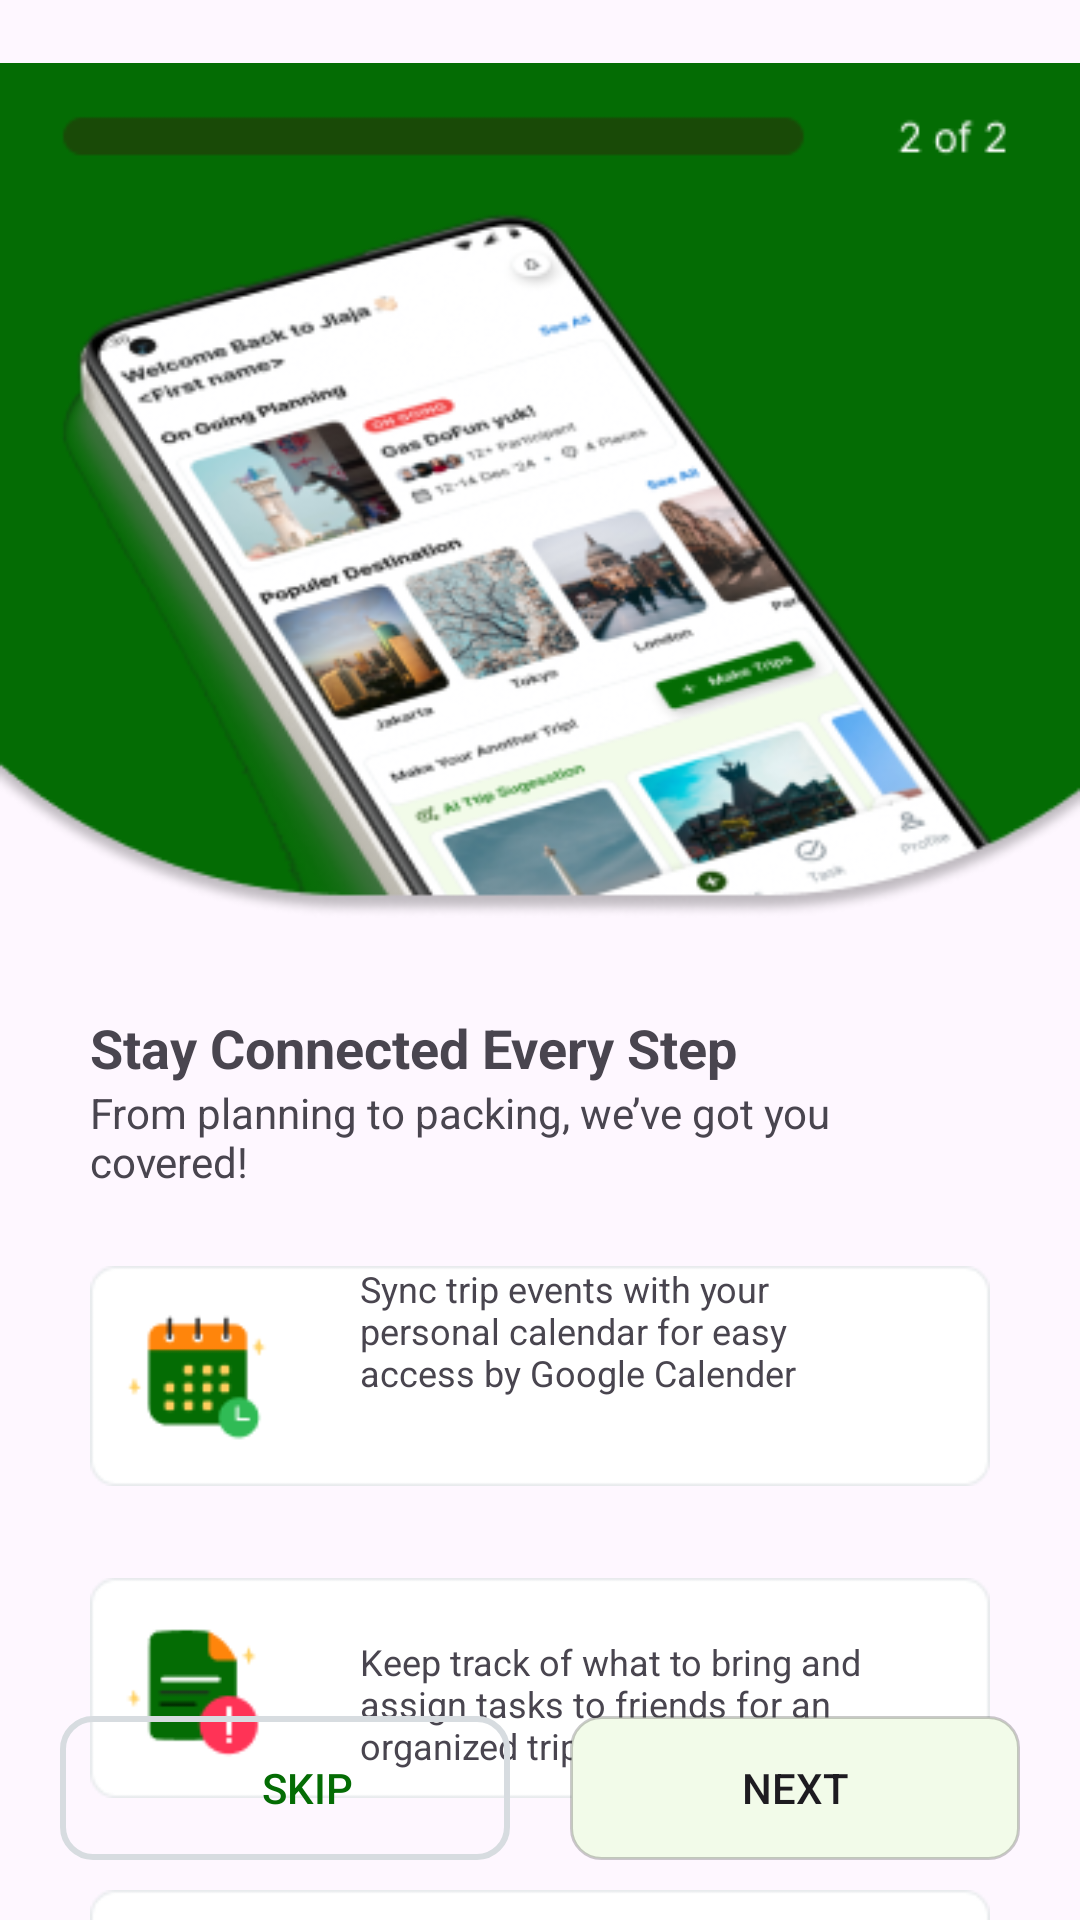

Write the Android layout XML for this screen, with the resource values it uses.
<!-- AndroidManifest.xml: application theme Theme.Jlaja -->
<!-- res/layout/activity_splash_screen2.xml -->
<?xml version="1.0" encoding="utf-8"?>
<androidx.constraintlayout.widget.ConstraintLayout xmlns:android="http://schemas.android.com/apk/res/android"
    xmlns:app="http://schemas.android.com/apk/res-auto"
    xmlns:tools="http://schemas.android.com/tools"
    android:id="@+id/main"
    android:layout_width="match_parent"
    android:layout_height="match_parent"
    tools:context=".SplashScreen2">

    <ImageView
        android:id="@+id/imageView11"
        android:layout_width="0dp"
        android:layout_height="327dp"
        app:layout_constraintEnd_toEndOf="parent"
        app:layout_constraintHorizontal_bias="0.0"
        app:layout_constraintStart_toStartOf="parent"
        app:layout_constraintTop_toTopOf="parent"
        app:srcCompat="@drawable/splash2phone2" />

    <TextView
        android:id="@+id/title"
        android:layout_marginLeft="30dp"
        android:layout_marginRight="30dp"
        android:layout_width="0dp"
        android:layout_height="wrap_content"
        android:layout_marginTop="10dp"
        android:text="Stay Connected Every Step"
        android:textSize="18sp"
        android:textStyle="bold"
        app:layout_constraintEnd_toEndOf="parent"
        app:layout_constraintStart_toStartOf="parent"
        app:layout_constraintTop_toBottomOf="@+id/imageView11" />

    <TextView
        android:id="@+id/body"
        android:layout_width="0dp"
        android:layout_height="wrap_content"
        android:layout_marginLeft="30dp"
        android:layout_marginRight="30dp"
        android:text="From planning to packing, we’ve got you covered!"
        android:textSize="14sp"
        app:layout_constraintEnd_toEndOf="parent"
        app:layout_constraintStart_toStartOf="parent"
        app:layout_constraintTop_toBottomOf="@id/title" />

    <ImageView
        android:id="@+id/box1"
        android:layout_width="0dp"
        android:layout_height="wrap_content"
        android:layout_marginLeft="30dp"
        android:layout_marginTop="20dp"
        android:layout_marginRight="30dp"
        app:layout_constraintEnd_toEndOf="parent"
        app:layout_constraintStart_toStartOf="parent"
        app:layout_constraintTop_toBottomOf="@id/body"
        app:srcCompat="@drawable/calendar" />


    <TextView
        android:id="@+id/box1desc"
        android:layout_width="0dp"
        android:layout_height="44dp"
        android:layout_marginStart="120dp"
        android:layout_marginTop="60dp"
        android:layout_marginEnd="70dp"
        android:text="Sync trip events with your personal calendar for easy access by Google Calender"
        android:textSize="12sp"
        app:layout_constraintEnd_toEndOf="parent"
        app:layout_constraintStart_toStartOf="parent"
        app:layout_constraintTop_toBottomOf="@id/title" />

    <ImageView
        android:id="@+id/box2"
        android:layout_width="0dp"
        android:layout_height="wrap_content"
        android:layout_marginLeft="30dp"
        android:layout_marginTop="20dp"
        android:layout_marginRight="30dp"
        app:layout_constraintEnd_toEndOf="parent"
        app:layout_constraintStart_toStartOf="parent"
        app:layout_constraintTop_toBottomOf="@id/box1"
        app:srcCompat="@drawable/notifalkjkjga" />

    <TextView
        android:id="@+id/box2desc"
        android:layout_width="0dp"
        android:layout_height="wrap_content"
        android:layout_marginStart="120dp"
        android:layout_marginTop="45dp"
        android:layout_marginEnd="70dp"
        android:text="Keep track of what to bring and assign tasks to friends for an organized trip."
        android:textSize="12sp"
        app:layout_constraintEnd_toEndOf="parent"
        app:layout_constraintStart_toStartOf="parent"
        app:layout_constraintTop_toBottomOf="@id/box1" />

    <ImageView
        android:id="@+id/box3"
        android:layout_width="0dp"
        android:layout_height="wrap_content"
        android:layout_marginLeft="30dp"
        android:layout_marginTop="20dp"
        android:layout_marginRight="30dp"
        app:layout_constraintEnd_toEndOf="parent"
        app:layout_constraintStart_toStartOf="parent"
        app:layout_constraintTop_toBottomOf="@+id/box2"
        app:srcCompat="@drawable/oflen" />

    <TextView
        android:id="@+id/box3desc"
        android:layout_width="0dp"
        android:layout_height="wrap_content"
        android:layout_marginStart="120dp"
        android:layout_marginTop="45dp"
        android:layout_marginEnd="70dp"
        android:text="Even offline, you can download your itenary."
        android:textSize="12sp"
        app:layout_constraintEnd_toEndOf="parent"
        app:layout_constraintStart_toStartOf="parent"
        app:layout_constraintTop_toBottomOf="@id/box2" />

    <LinearLayout
        android:layout_width="match_parent"
        android:layout_height="wrap_content"
        android:layout_marginBottom="20dp"
        android:orientation="horizontal"
        app:layout_constraintBottom_toBottomOf="parent"
        app:layout_constraintEnd_toEndOf="parent"
        android:paddingLeft="20dp"
        android:paddingRight="20dp"
        app:layout_constraintStart_toStartOf="parent">

        <Button
            android:id="@+id/Skip_toLoginPageButton"
            android:layout_width="wrap_content"
            android:layout_height="wrap_content"
            android:layout_gravity="top"
            android:layout_weight="1"
            android:background="@drawable/rounded_corner"
            android:onClick="toLoginPage"
            android:layout_marginRight="10dp"
            android:text="Skip"
            android:textColor="#046C04" />

        <Button
            android:id="@+id/Next_toSplashScreen2Button"
            android:layout_width="wrap_content"
            android:layout_height="wrap_content"
            android:layout_gravity="center"
            android:layout_weight="1"
            android:layout_marginLeft="10dp"
            android:text="Next"
            android:onClick="toLoginPage"
            android:background="@drawable/rounded_corner2"
            />

    </LinearLayout>


</androidx.constraintlayout.widget.ConstraintLayout>
<!-- resources referenced by this layout -->
<resources>
  <!-- drawable calendar: png bitmap (drawable, 2524 bytes) -->
  <!-- drawable notifalkjkjga: png bitmap (drawable, 2025 bytes) -->
  <!-- drawable oflen: png bitmap (drawable, 2043 bytes) -->
  <!-- drawable rounded_corner (drawable) -->
  <?xml version="1.0" encoding="utf-8"?>
  <shape xmlns:android="http://schemas.android.com/apk/res/android"
      android:shape="rectangle">
      <corners android:radius="10dp" />
      <stroke android:width="2dp" android:color="#D7DCE0" />
      <solid android:color="#00FFFFFF" />
      <padding android:bottom="0dip"
          android:left="15dip"
          android:right="0dip"
          android:top="0dip"/>
  </shape>
  <!-- drawable rounded_corner2 (drawable) -->
  <?xml version="1.0" encoding="utf-8"?>
  <shape xmlns:android="http://schemas.android.com/apk/res/android"
      android:shape="rectangle">
      <corners android:radius="10dp" />
      <stroke android:width="1dp" android:color="#402C2D2E" />
      <solid android:color="#F2FBE9" />
      <padding android:bottom="0dip"
          android:left="0dip"
          android:right="0dip"
          android:top="0dip"/>
  </shape>
  <!-- drawable splash2phone2: png bitmap (drawable, 94655 bytes) -->
  <style name="Theme.Jlaja" parent="Base.Theme.Jlaja" />
  <style name="Base.Theme.Jlaja" parent="Theme.Material3.Light.NoActionBar">
          
          <item name="colorPrimary">#046C04</item>
          
      </style>
</resources>
